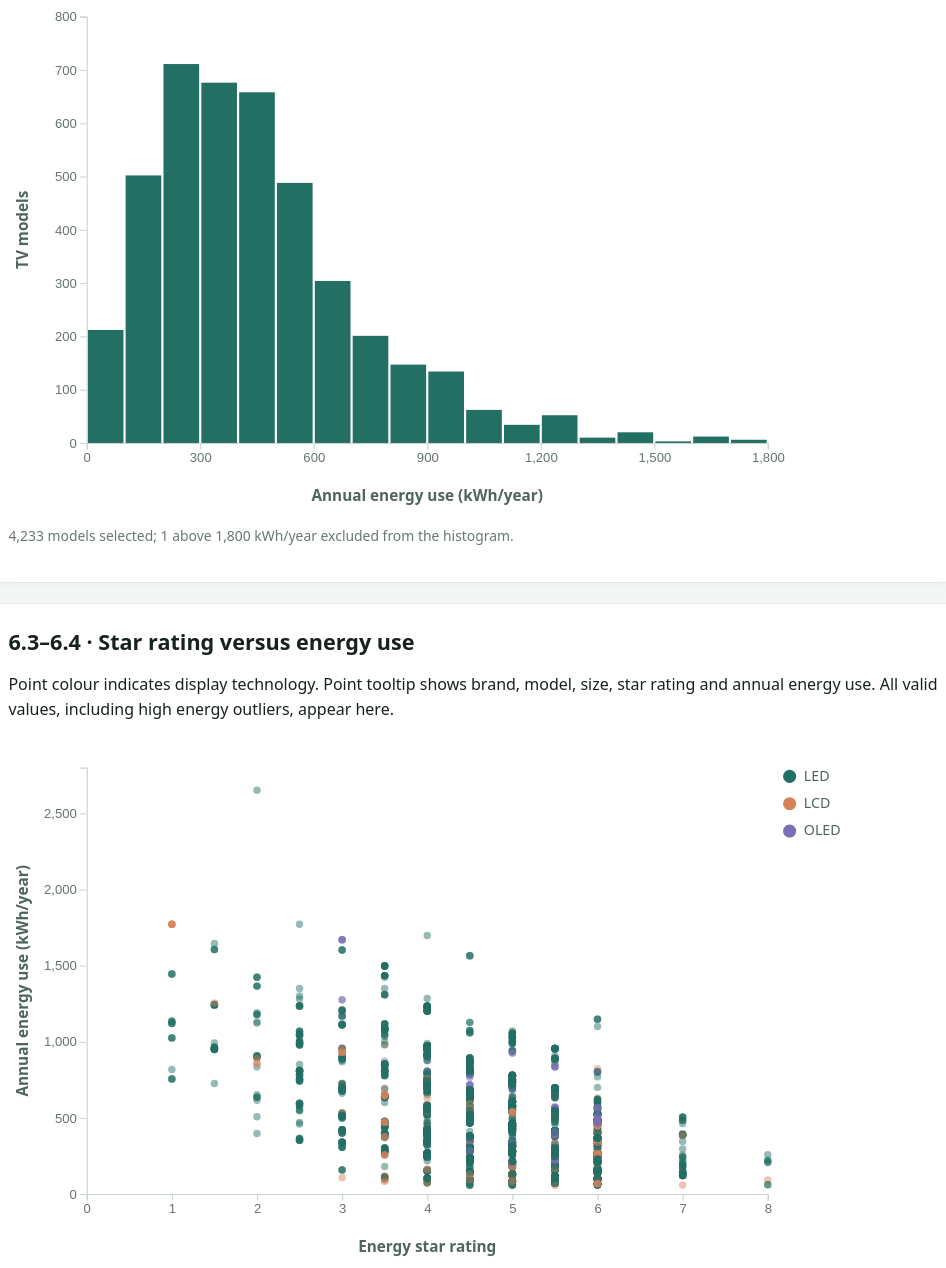
D3 v7 page, settled after 480 driven frames (8 s of simulated time); the page loaded 1 data file(s).


// ── ../assets/chart-interactions.js
// Give SVG marks the same mouse, keyboard, and selected-state behaviour.
function enableMarkInteraction(selection, statusSelector, describe, onSelect = () => {}) {
  const status = d3.select(statusSelector);
  const initialText = status.text();
  let selectedNode = null;

  function reset(notify = true) {
    selectedNode = null;
    selection.classed('is-selected', false).attr('aria-pressed', 'false');
    status.text(initialText);
    if (notify) onSelect(null);
  }

  function show(event, datum) {
    status.text(describe(datum));
  }

  function restore() {
    status.text(selectedNode ? describe(d3.select(selectedNode).datum()) : initialText);
  }

  function select(event, datum) {
    selectedNode = selectedNode === event.currentTarget ? null : event.currentTarget;
    selection
      .classed('is-selected', function () {
        return this === selectedNode;
      })
      .attr('aria-pressed', function () {
        return String(this === selectedNode);
      });
    restore();
    onSelect(selectedNode ? datum : null);
  }

  selection
    .classed('interactive-mark', true)
    .attr('tabindex', 0)
    .attr('role', 'button')
    .attr('aria-label', describe)
    .attr('aria-pressed', 'false')
    .on('mouseenter.interaction focus.interaction', show)
    .on('mouseleave.interaction blur.interaction', restore)
    .on('click.interaction', select)
    .on('keydown.interaction', function (event, datum) {
      if (event.key === 'Enter' || event.key === ' ') {
        event.preventDefault();
        select(event, datum);
      }
    });

  return reset;
}

// ── histogram.js
function drawHistogram(data) {
  const svg = d3
    .select('#histogram')
    .append('svg')
    .attr('viewBox', `0 0 ${width} ${height}`)
    .attr('role', 'group')
    .attr('aria-label', 'Histogram of annual TV energy consumption by 100 kilowatt-hour bins');
  const plot = svg.append('g').attr('transform', `translate(${margin.left},${margin.top})`);
  const xScale = d3.scaleLinear().domain([0, 1800]).range([0, innerWidth]);
  const allBins = binGenerator(data);
  const yScale = d3
    .scaleLinear()
    .domain([0, d3.max(allBins, (d) => d.length)])
    .nice()
    .range([innerHeight, 0]);
  const bars = plot
    .append('g')
    .selectAll('rect')
    .data(allBins)
    .join('rect')
    .attr('x', (d) => xScale(d.x0) + 1)
    .attr('width', (d) => Math.max(0, xScale(d.x1) - xScale(d.x0) - 2))
    .attr('y', (d) => yScale(d.length))
    .attr('height', (d) => innerHeight - yScale(d.length))
    .attr('fill', '#236f64');
  const resetBinSelection = enableMarkInteraction(
    bars,
    '#hist-bin-status',
    (d) => `${d.x0}–${d.x1} kWh per year: ${d.length} models in the current filter`,
    (d) => {
      setEnergyRangeControls(d ? d.x0 : 0, d ? d.x1 : 1800);
      activeBin = d ? { x0: d.x0, x1: d.x1 } : null;
      updateHistogramRangeHighlight();
      if (scatterState) updateScatterplot();
    },
  );
  plot
    .append('g')
    .attr('class', 'axis')
    .attr('transform', `translate(0,${innerHeight})`)
    .call(d3.axisBottom(xScale).tickValues(d3.range(0, 1801, 300)));
  plot.append('g').attr('class', 'axis').call(d3.axisLeft(yScale).ticks(6));
  svg
    .append('text')
    .attr('class', 'chart-label')
    .attr('x', margin.left + innerWidth / 2)
    .attr('y', height - 9)
    .attr('text-anchor', 'middle')
    .text('Annual energy use (kWh/year)');
  svg
    .append('text')
    .attr('class', 'chart-label')
    .attr('transform', `translate(18,${margin.top + innerHeight / 2}) rotate(-90)`)
    .attr('text-anchor', 'middle')
    .text('TV models');
  const tooltipWidth = 190;
  const tooltipHeight = 58;
  const tooltip = plot
    .append('g')
    .attr('class', 'histogram-tooltip')
    .attr('opacity', 0)
    .attr('pointer-events', 'none');
  tooltip
    .append('rect')
    .attr('width', tooltipWidth)
    .attr('height', tooltipHeight)
    .attr('rx', 8)
    .attr('fill', '#153d57')
    .attr('opacity', 0.94);
  const tooltipText = tooltip.append('text').attr('fill', 'white').attr('font-size', 13);
  tooltipText.append('tspan').attr('x', 12).attr('y', 23);
  tooltipText.append('tspan').attr('x', 12).attr('y', 43);

  function positionTooltip(x, y) {
    const rightX = x + 14;
    const tooltipX = rightX + tooltipWidth <= innerWidth
      ? rightX
      : Math.max(0, x - tooltipWidth - 14);
    const tooltipY = Math.max(0, Math.min(y - tooltipHeight - 12, innerHeight - tooltipHeight));
    tooltip.attr('transform', `translate(${tooltipX},${tooltipY})`);
  }

  function showTooltip(event, bin) {
    tooltipText.selectAll('tspan')
      .data([`${bin.x0}–${bin.x1} kWh/year`, `${bin.length.toLocaleString()} TV models`])
      .text((line) => line);
    if (event.type === 'focus') {
      const bar = d3.select(event.currentTarget);
      positionTooltip(+bar.attr('x') + +bar.attr('width') / 2, +bar.attr('y'));
    } else {
      positionTooltip(...d3.pointer(event, plot.node()));
    }
    tooltip.attr('opacity', 1);
  }
  function moveTooltip(event) {
    positionTooltip(...d3.pointer(event, plot.node()));
  }
  function hideTooltip() {
    tooltip.attr('opacity', 0);
  }
  bars
    .on('mouseenter.histogramTooltip focus.histogramTooltip', showTooltip)
    .on('mousemove.histogramTooltip', moveTooltip)
    .on('mouseleave.histogramTooltip blur.histogramTooltip', hideTooltip);
  histogramState = { bars, yScale, data, resetBinSelection, tooltip };
}
function updateHistogramRangeHighlight() {
  histogramState.bars.attr('opacity', (d) =>
    !activeBin || (d.x0 >= activeBin.x0 && d.x1 <= activeBin.x1) ? 1 : 0.25,
  );
}
function updateHistogram(selected) {
  const { bars, yScale, data, resetBinSelection, tooltip } = histogramState;
  resetBinSelection(false);
  tooltip.attr('opacity', 0);
  const filtered = selected === 'all' ? data : data.filter((d) => d.screenTech === selected);
  const bins = binGenerator(filtered);
  bars
    .data(bins)
    .interrupt()
    .transition()
    .duration(400)
    .ease(d3.easeCubicOut)
    .attr('y', (d) => yScale(d.length))
    .attr('height', (d) => innerHeight - yScale(d.length));
  updateHistogramRangeHighlight();
  const excluded = filtered.filter((d) => d.energyConsumption > 1800).length;
  d3.select('#hist-status').text(
    `${filtered.length.toLocaleString()} models selected; ${excluded} above 1,800 kWh/year excluded from the histogram.`,
  );
}

// ── interactions.js
function populateFilters() {
  const buttons = d3
    .select('#filters_screen')
    .selectAll('button')
    .data(filterOptions)
    .join('button')
    .attr('type', 'button')
    .attr('class', 'filter')
    .text((d) => d.label);
  function selectFilter(id) {
    activeFilter = id;
    buttons.classed('active', (d) => d.id === id).attr('aria-pressed', (d) => String(d.id === id));
    updateHistogram(id);
    applyEnergyRange();
  }
  buttons.on('click', (event, d) => selectFilter(d.id));
  selectFilter('all');
}

function setEnergyRangeControls(min, max) {
  d3.select('#energy-min').property('value', min);
  d3.select('#energy-max').property('value', max);
  d3.select('#energy-range-value').text(`${min.toLocaleString()}–${max.toLocaleString()} kWh/year`);
}

function applyEnergyRange() {
  const min = +d3.select('#energy-min').property('value');
  const max = +d3.select('#energy-max').property('value');
  histogramState.resetBinSelection(false);
  activeBin = min === 0 && max === 1800 ? null : { x0: min, x1: max };
  updateHistogramRangeHighlight();
  updateScatterplot();
  d3.select('#hist-bin-status').text(
    activeBin
      ? `Highlighting models using ${min.toLocaleString()}–${max.toLocaleString()} kWh/year.`
      : 'Select a bin or adjust the range to highlight matching scatterplot points.',
  );
}

function setupEnergyRangeControls() {
  d3.select('#energy-min').on('input', function () {
    const min = +this.value;
    const max = +d3.select('#energy-max').property('value');
    if (min >= max) d3.select('#energy-max').property('value', Math.min(1800, min + 100));
    setEnergyRangeControls(min, +d3.select('#energy-max').property('value'));
    applyEnergyRange();
  });
  d3.select('#energy-max').on('input', function () {
    const max = +this.value;
    const min = +d3.select('#energy-min').property('value');
    if (max <= min) d3.select('#energy-min').property('value', Math.max(0, max - 100));
    setEnergyRangeControls(+d3.select('#energy-min').property('value'), max);
    applyEnergyRange();
  });
  d3.select('#energy-reset').on('click', () => {
    setEnergyRangeControls(0, 1800);
    applyEnergyRange();
  });
}
function createTooltip() {
  const tooltip = scatterState.plot
    .append('g')
    .attr('class', 'tooltip')
    .attr('opacity', 0)
    .attr('pointer-events', 'none');
  tooltip
    .append('rect')
    .attr('width', 230)
    .attr('height', 102)
    .attr('rx', 8)
    .attr('fill', '#153d57')
    .attr('opacity', 0.94);
  const text = tooltip.append('text').attr('fill', 'white').attr('font-size', 12);
  [19, 39, 59, 79].forEach((y) => text.append('tspan').attr('x', 11).attr('y', y));
  scatterState.tooltip = tooltip;
}
function handleMouseEvents() {
  const { points, tooltip } = scatterState;
  function show(event, d) {
    const x = +event.currentTarget.getAttribute('cx'),
      y = +event.currentTarget.getAttribute('cy');
    tooltip
      .selectAll('tspan')
      .data([
        `${d.brand} ${d.model}`.slice(0, 31),
        `${d.screenSizeInches} in · ${d.screenTech}`,
        `${d.starRating} stars`,
        `${Math.round(d.energyConsumption)} kWh/year`,
      ])
      .text((line) => line);
    tooltip
      .attr(
        'transform',
        `translate(${Math.min(x + 12, innerWidth - 230)},${Math.max(0, Math.min(y - 110, innerHeight - 102))})`,
      )
      .interrupt()
      .transition()
      .duration(120)
      .attr('opacity', 1);
    d3.select(event.currentTarget).attr('opacity', 1).attr('r', 6);
  }
  function hide(event) {
    tooltip.interrupt().transition().duration(120).attr('opacity', 0);
    const data = d3.select(event.currentTarget).datum();
    d3.select(event.currentTarget)
      .attr('r', 3.4)
      .attr('opacity', pointIsVisible(data) ? 0.48 : 0.045);
  }
  points.on('mouseenter', show).on('focus', show).on('mouseleave', hide).on('blur', hide);
  scatterState.resetSelection = enableMarkInteraction(
    points,
    '#scatter-status',
    (d) =>
      `${d.brand} ${d.model}: ${d.screenSizeInches} in, ${d.screenTech}, ${d.starRating} stars, ${Math.round(d.energyConsumption)} kWh/year`,
  );
}

// ── load-data.js
d3.csv('../data/tv_clean.csv',d=>({brand:d.brand,model:d.model,screenSizeInches:+d.screenSizeInches,
  screenTech:d.screenTech,energyConsumption:+d.energyConsumption,starRating:+d.starRating,sizeGroup:d.sizeGroup}))
  .then(data=>{console.log(`${data.length} TV models loaded`);console.table(data.slice(0,5));
    drawHistogram(data);drawScatterplot(data);createTooltip();handleMouseEvents();populateFilters()})
  .catch(error=>d3.select('main').append('p').attr('class','error').text(`Could not load charts: ${error.message}`));

// ── scatterplot.js
function drawScatterplot(data) {
  const svg = d3
    .select('#scatterplot')
    .append('svg')
    .attr('viewBox', `0 0 ${width} ${height}`)
    .attr('role', 'group')
    .attr('aria-label', 'Scatterplot of TV energy use by star rating, coloured by technology');
  const plot = svg.append('g').attr('transform', `translate(${margin.left},${margin.top})`);
  const xScale = d3
    .scaleLinear()
    .domain([0, d3.max(data, (d) => d.starRating)])
    .nice()
    .range([0, innerWidth]);
  const yScale = d3
    .scaleLinear()
    .domain([0, d3.max(data, (d) => d.energyConsumption)])
    .nice()
    .range([innerHeight, 0]);
  const points = plot
    .append('g')
    .selectAll('circle')
    .data(data)
    .join('circle')
    .attr('cx', (d) => xScale(d.starRating))
    .attr('cy', (d) => yScale(d.energyConsumption))
    .attr('r', 3.4)
    .attr('fill', (d) => colorScale(d.screenTech))
    .attr('opacity', 0.48)
    .attr('tabindex', 0)
    .attr(
      'aria-label',
      (d) =>
        `${d.brand} ${d.model}, ${d.screenSizeInches} inch, ${d.screenTech}, ${d.starRating} stars, ${d.energyConsumption} kilowatt hours per year`,
    );
  plot
    .append('g')
    .attr('class', 'axis')
    .attr('transform', `translate(0,${innerHeight})`)
    .call(d3.axisBottom(xScale).ticks(10));
  plot.append('g').attr('class', 'axis').call(d3.axisLeft(yScale).ticks(6));
  svg
    .append('text')
    .attr('class', 'chart-label')
    .attr('x', margin.left + innerWidth / 2)
    .attr('y', height - 9)
    .attr('text-anchor', 'middle')
    .text('Energy star rating');
  svg
    .append('text')
    .attr('class', 'chart-label')
    .attr('transform', `translate(18,${margin.top + innerHeight / 2}) rotate(-90)`)
    .attr('text-anchor', 'middle')
    .text('Annual energy use (kWh/year)');
  const legend = svg
    .append('g')
    .attr('transform', `translate(${width - margin.right + 20},${margin.top + 8})`);
  colorScale.domain().forEach((tech, i) => {
    legend
      .append('circle')
      .attr('cx', 0)
      .attr('cy', i * 25)
      .attr('r', 6)
      .attr('fill', colorScale(tech));
    legend
      .append('text')
      .attr('class', 'legend')
      .attr('x', 13)
      .attr('y', i * 25 + 4)
      .text(tech);
  });
  scatterState = { svg, plot, points, data };
}
function updateScatterplot() {
  scatterState.resetSelection?.();
  scatterState.tooltip.interrupt().attr('opacity', 0);
  scatterState.points
    .attr('r', 3.4)
    .attr('opacity', (d) => (pointIsVisible(d) ? 0.48 : 0.045))
    .attr('pointer-events', (d) => (pointIsVisible(d) ? 'auto' : 'none'))
    .attr('tabindex', (d) => (pointIsVisible(d) ? 0 : -1));
}

// ── shared-constants.js
const width = 850,
  height = 480;
const margin = { top: 28, right: 155, bottom: 62, left: 72 };
const innerWidth = width - margin.left - margin.right;
const innerHeight = height - margin.top - margin.bottom;
const colorScale = d3
  .scaleOrdinal()
  .domain(['LED', 'LCD', 'OLED'])
  .range(['#236f64', '#d58159', '#7b6eb5']);
const binGenerator = d3
  .bin()
  .value((d) => d.energyConsumption)
  .domain([0, 1800])
  .thresholds(d3.range(100, 1800, 100));
const filterOptions = [
  { id: 'all', label: 'All types' },
  { id: 'LED', label: 'LED' },
  { id: 'LCD', label: 'LCD' },
  { id: 'OLED', label: 'OLED' },
];
let histogramState,
  scatterState,
  activeFilter = 'all',
  activeBin = null;

function pointIsVisible(datum) {
  const matchesTechnology = activeFilter === 'all' || datum.screenTech === activeFilter;
  const matchesBin =
    !activeBin ||
    (datum.energyConsumption >= activeBin.x0 &&
      (datum.energyConsumption < activeBin.x1 ||
        (activeBin.x1 === 1800 && datum.energyConsumption === 1800)));
  return matchesTechnology && matchesBin;
}


### data: ../data/tv_clean.csv
brand, model, screenSizeInches, screenTech, energyConsumption, starRating, sizeGroup
PHILIPS, 58BFL2114/12, 58, LED, 322.0, 5.5, Medium (40–65 in)
PHILIPS, 55HFL6114U/12, 55, LED, 319.0, 5.0, Medium (40–65 in)
HISENSE, 75U80G, 75, LED, 1060, 2.5, Large (>65 in)
JVC, AV-H323115A, 32, LED, 130.0, 5.0, Small (<40 in)
BAUHN, ATV58UHDW-0421, 58, LED, 301.0, 6.0, Medium (40–65 in)
JVC, AV-H437115A, 42, LED, 235.0, 4.5, Medium (40–65 in)
JVC, AV-H587115A, 57, LED, 468.0, 4.0, Medium (40–65 in)
JVC, AV-H657115A, 64, LED, 580.0, 4.0, Medium (40–65 in)
SAMSUNG, QA85QN90AAW, 85, LED, 945.0, 4.0, Large (>65 in)
SAMSUNG, QA85QN90AAS, 85, LED, 945.0, 4.0, Large (>65 in)
SAMSUNG, QA85QN90AA, 85, LED, 945.0, 4.0, Large (>65 in)
BAUHN, ATV70UHDW-0321, 70, LCD, 405.0, 6.0, Large (>65 in)
KOGAN, KALED55RT9220SVA, 55, LED, 320.0, 5.0, Medium (40–65 in)
KOGAN, LE-55N3, 55, LED, 320.0, 5.0, Medium (40–65 in)
KOGAN, LE-55N1, 55, LED, 320.0, 5.0, Medium (40–65 in)
KOGAN, LE-55S1, 55, LED, 320.0, 5.0, Medium (40–65 in)
KOGAN, LE-55E1, 55, LED, 320.0, 5.0, Medium (40–65 in)
KOGAN, LE-55F3, 55, LED, 320.0, 5.0, Medium (40–65 in)
SAMSUNG, QA50Q80AAS, 49, LED, 470.0, 2.5, Medium (40–65 in)
KOGAN, KALED65RT9210SVA, 65, LED, 385.0, 5.5, Medium (40–65 in)
KOGAN, LE-65N3, 65, LED, 385.0, 5.5, Medium (40–65 in)
KOGAN, LE-65E1, 65, LED, 385.0, 5.5, Medium (40–65 in)
KOGAN, LE-65S1, 65, LED, 385.0, 5.5, Medium (40–65 in)
KOGAN, LE-65N1, 65, LED, 385.0, 5.5, Medium (40–65 in)
KOGAN, LE-65F3, 65, LED, 385.0, 5.5, Medium (40–65 in)
KOGAN, *****65*****, 65, LED, 385.0, 5.5, Medium (40–65 in)
SAMSUNG, BE43A-H, 42, LED, 255.0, 4.0, Medium (40–65 in)
SAMSUNG, BE50A-H, 49, LED, 335.0, 4.0, Medium (40–65 in)
TEAC, LE75L521, 75, LED, 750.0, 4.0, Large (>65 in)
SAMSUNG, BE55A-H, 55, LED, 310.0, 5.0, Medium (40–65 in)
SAMSUNG, BE65A-H, 64, LED, 426.0, 5.0, Medium (40–65 in)
SAMSUNG, BE75A-H, 75, LED, 525.0, 5.5, Large (>65 in)
HYUNDAI, H75WK31, 75, LED, 750.0, 4.0, Large (>65 in)
BLAUPUNKT, BP580USG9300, 58, LED, 370.0, 5.0, Medium (40–65 in)
KOGAN, KALED55XG9410SKA, 55, LED, 330.0, 5.0, Medium (40–65 in)
HISENSE, 65A7G, 65, LED, 458.0, 5.0, Medium (40–65 in)
HISENSE, 50A7G, 50, LED, 254.0, 5.5, Medium (40–65 in)
HISENSE, 55A7G, 55, LED, 304.0, 5.5, Medium (40–65 in)
DEVANTI, STV-316W-UHD-65, 65, LED, 554.0, 4.0, Medium (40–65 in)
LINSAR, LS82UHDNF, 82, LED, 651.0, 5.5, Large (>65 in)
KOGAN, KALED70TU9220SKA, 70, LED, 550.0, 4.5, Large (>65 in)
HISENSE, 32A4G, 32, LED, 104.0, 6.0, Small (<40 in)
HISENSE, 55U7G, 55, LED, 380.0, 4.5, Medium (40–65 in)
DEVANTI, STV-311W-UHD-75, 75, LED, 760.0, 4.0, Large (>65 in)
LG, 75QNED99TPB, 75, LED, 904.0, 3.0, Large (>65 in)
LG, 86QNED99TPB, 86, LED, 1280, 2.5, Large (>65 in)
LG, 75QNED91TPA, 75, LED, 594.0, 5.0, Large (>65 in)
SKYWORTH, 55SUC9300, 55, LED, 303.0, 5.5, Medium (40–65 in)
SKYWORTH, 55SUC9500, 55, LED, 303.0, 5.5, Medium (40–65 in)
SKYWORTH, 55SUC****, 55, LED, 303.0, 5.5, Medium (40–65 in)
SKYWORTH, 86SUC9500, 86, LED, 893.0, 4.5, Large (>65 in)
SKYWORTH, 86SUC9000, 86, LED, 893.0, 4.5, Large (>65 in)
HISENSE, 75A7G, 75, LED, 528.0, 5.5, Large (>65 in)
SKYWORTH, 86G51, 86, LED, 893.0, 4.5, Large (>65 in)
SKYWORTH, STL-86G51, 86, LED, 893.0, 4.5, Large (>65 in)
SKYWORTH, 86SUC****, 86, LED, 893.0, 4.5, Large (>65 in)
SONY, XR-65X95J, 65, LCD, 642.0, 3.5, Medium (40–65 in)
SONY, XR-75X95J, 75, LCD, 763.0, 4.0, Large (>65 in)
SONY, XR-85X95J, 85, LCD, 818.0, 4.5, Large (>65 in)
LG, 86QNED91TPA, 86, LED, 776.0, 5.0, Large (>65 in)
... 4,173 more rows